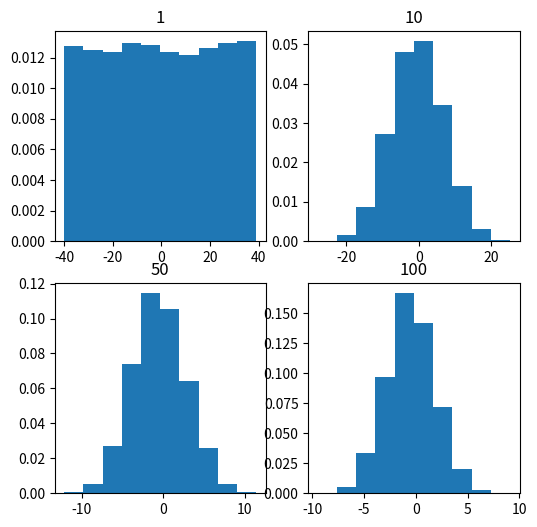

Here is the Python script that generated this plot:
import numpy 
import matplotlib.pyplot as plt

num = [1,10,50,100,]

means = []

for j in num :
    numpy.random.seed(1)
    x = [numpy.mean(numpy.random.randint(-40,40,j)) for i in range(10000)]
    means.append(x)
k = 0

fig, ax = plt.subplots(2,2,figsize = (6,6))

for i in range(0,2):
    for j in range(0,2):
        ax[i, j].hist(means[k],10,density = True)
        ax[i, j].set_title(label = num[k])
        k = k + 1
plt.show()
